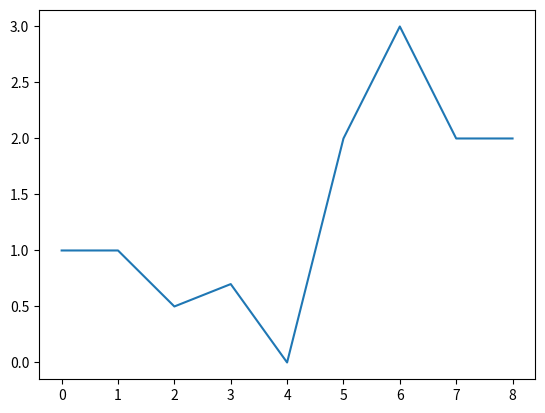

The matplotlib source for this figure:
import numpy as np
from matplotlib import pyplot as plt
import math

#time, intensity, intensityRefA, intensityRefB
data = [
    [0,1,2,3,4,5,6,7,8],
    [1, 1, 0.5, 0.7, 0, 2.0, 3.0, 2.0, 2.0],
    [0.7,0.7,0.7,0.7,0.7,0.7,0.7,0.7,0.7],
    [0.95,0.95,0.95,0.95,0.95,0.95,0.95,0.95,0.95]
]
wavelength = 780 #nanometers

def retrieveData():
    return []

def processData(data):
    time = [i[0] for i in data]
    intensity = [i[1] for i in data]
    A = [i[2] for i in data]
    B = [i[3] for i in data]
    phase = np.arccos(
        np.multiply(
            np.subtract(
                np.subtract(intensity, A),
                B
            ),
            np.power(
                np.multiply(
                    2,
                    np.multiply(A,B)
                ),
                -1
            )
        )
    )
    d = np.multiply(phase, wavelength / (2 * np.pi))
    """
    amp = sqrt(a^2 + b^2 + 2abcos(phase shift))
    phase shift = arccos((I - A - B)/(2ab))
    
    """
    return [time, d]

def main():
    processData(data)
    plt.plot(data[0], data[1])
    plt.show()


if __name__=="__main__":
    main()